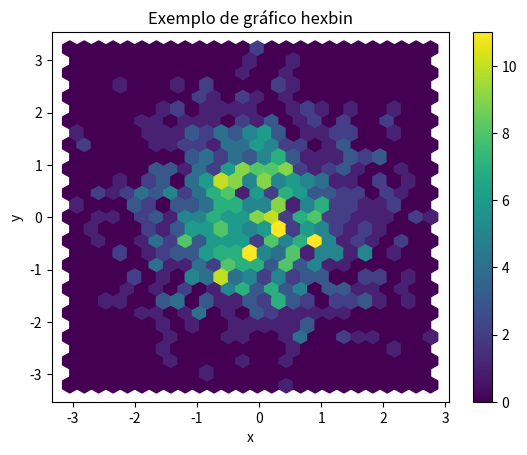
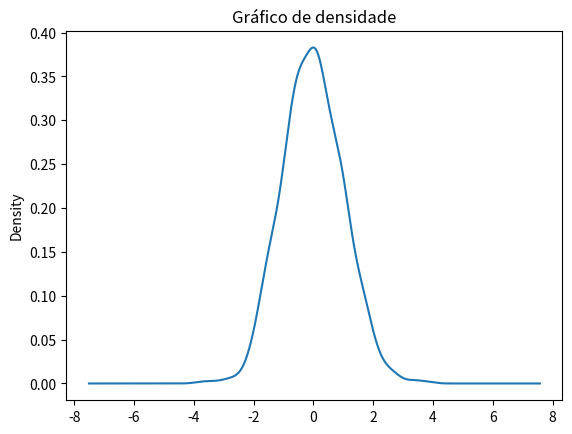

Reproduce these figures in Python, in order.
# Tipos de gráficos que não foram utilizados na primeira aula: kde, hexbin

# Exemplos destes tipos de gráficos (kind)

#
# Exemplo utilizando o hexbin
#

import pandas as pd
import numpy as np
import matplotlib.pyplot as plt

# Criando um DataFrame com dados aleatórios
np.random.seed(0)
df = pd.DataFrame({
    'x': np.random.randn(1000),
    'y': np.random.randn(1000) + np.random.randn(1000) * 0.5
})

# Gerando o gráfico hexbin
df.plot(kind='hexbin', x='x', y='y', gridsize=25, cmap='viridis')

plt.title('Exemplo de gráfico hexbin')
plt.show()

#
# Exemplo utilizando o tipo kde
#

import pandas as pd
import numpy as np
import matplotlib.pyplot as plt

# Criando uma série de dados aleatórios
dados = pd.Series(np.random.randn(1000))

#print(dados)

# Gerando o gráfico de densidade
dados.plot(kind='kde', title='Gráfico de densidade')

plt.show()
